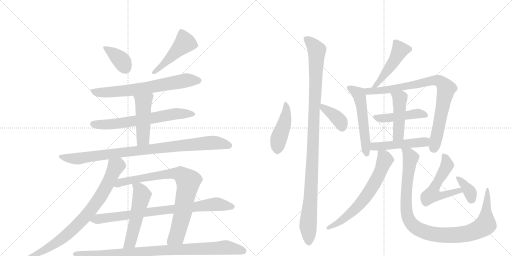
t = 0.00 s
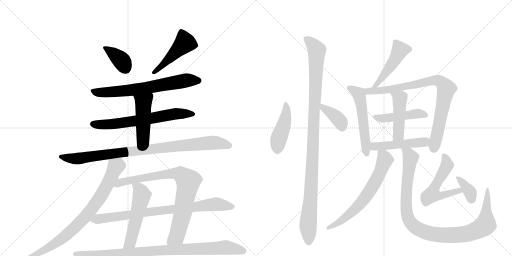
t = 3.69 s
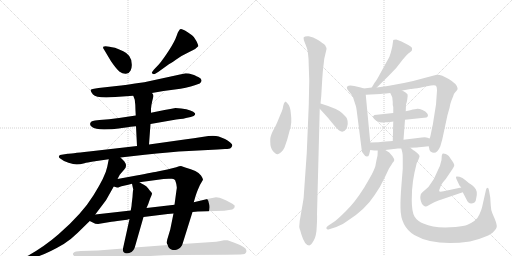
t = 7.39 s
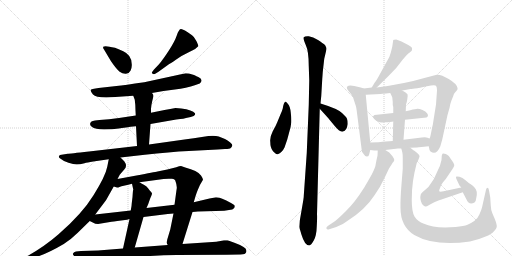
t = 11.08 s
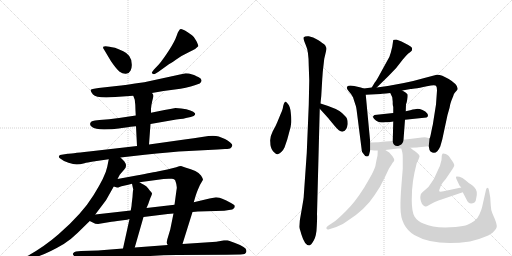
t = 14.77 s
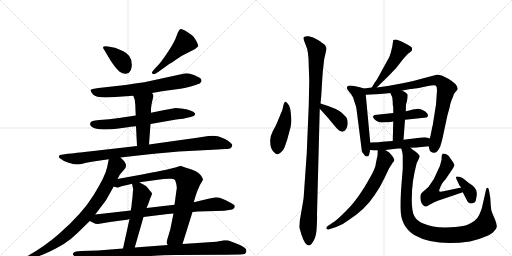
t = 18.46 s

The animated SVG that drew these frames (rendered in a browser with its animation timeline set to each time). Animation: 24 CSS @keyframes rules; one cycle of 18.46 s.

<svg version="1.1" viewBox="0 0 2048 1024" xmlns="http://www.w3.org/2000/svg">
  <g stroke="lightgray" stroke-dasharray="1,1" stroke-width="1" transform="scale(4, 4)">
    <line x1="0" y1="0" x2="256" y2="256"></line>
    <line x1="256" y1="0" x2="0" y2="256"></line>
    <line x1="128" y1="0" x2="128" y2="256"></line>
    <line x1="0" y1="128" x2="256" y2="128"></line>
    <line x1="256" y1="0" x2="512" y2="256"></line>
    <line x1="512" y1="0" x2="256" y2="256"></line>
    <line x1="384" y1="0" x2="384" y2="256"></line>
    <line x1="256" y1="128" x2="512" y2="128"></line>
  </g>
<g transform="scale(1, -1) translate(0, -850)">
   <style type="text/css">
    @keyframes keyframes0 {
      from {
       stroke: black;
       stroke-dashoffset: 377;
       stroke-width: 128;
       }
       55% {
       animation-timing-function: step-end;
       stroke: black;
       stroke-dashoffset: 0;
       stroke-width: 128;
       }
       to {
       stroke: black;
       stroke-width: 1024;
       }
       }
       #make-me-a-hanzi-animation-0 {
         animation: keyframes0 0.556803s both;
         animation-delay: 0.000000s;
         animation-timing-function: linear;
       }
    @keyframes keyframes1 {
      from {
       stroke: black;
       stroke-dashoffset: 475;
       stroke-width: 128;
       }
       61% {
       animation-timing-function: step-end;
       stroke: black;
       stroke-dashoffset: 0;
       stroke-width: 128;
       }
       to {
       stroke: black;
       stroke-width: 1024;
       }
       }
       #make-me-a-hanzi-animation-1 {
         animation: keyframes1 0.636556s both;
         animation-delay: 0.556803s;
         animation-timing-function: linear;
       }
    @keyframes keyframes2 {
      from {
       stroke: black;
       stroke-dashoffset: 684;
       stroke-width: 128;
       }
       69% {
       animation-timing-function: step-end;
       stroke: black;
       stroke-dashoffset: 0;
       stroke-width: 128;
       }
       to {
       stroke: black;
       stroke-width: 1024;
       }
       }
       #make-me-a-hanzi-animation-2 {
         animation: keyframes2 0.806641s both;
         animation-delay: 1.193359s;
         animation-timing-function: linear;
       }
    @keyframes keyframes3 {
      from {
       stroke: black;
       stroke-dashoffset: 659;
       stroke-width: 128;
       }
       68% {
       animation-timing-function: step-end;
       stroke: black;
       stroke-dashoffset: 0;
       stroke-width: 128;
       }
       to {
       stroke: black;
       stroke-width: 1024;
       }
       }
       #make-me-a-hanzi-animation-3 {
         animation: keyframes3 0.786296s both;
         animation-delay: 2.000000s;
         animation-timing-function: linear;
       }
    @keyframes keyframes4 {
      from {
       stroke: black;
       stroke-dashoffset: 471;
       stroke-width: 128;
       }
       61% {
       animation-timing-function: step-end;
       stroke: black;
       stroke-dashoffset: 0;
       stroke-width: 128;
       }
       to {
       stroke: black;
       stroke-width: 1024;
       }
       }
       #make-me-a-hanzi-animation-4 {
         animation: keyframes4 0.633301s both;
         animation-delay: 2.786296s;
         animation-timing-function: linear;
       }
    @keyframes keyframes5 {
      from {
       stroke: black;
       stroke-dashoffset: 934;
       stroke-width: 128;
       }
       75% {
       animation-timing-function: step-end;
       stroke: black;
       stroke-dashoffset: 0;
       stroke-width: 128;
       }
       to {
       stroke: black;
       stroke-width: 1024;
       }
       }
       #make-me-a-hanzi-animation-5 {
         animation: keyframes5 1.010091s both;
         animation-delay: 3.419596s;
         animation-timing-function: linear;
       }
    @keyframes keyframes6 {
      from {
       stroke: black;
       stroke-dashoffset: 810;
       stroke-width: 128;
       }
       73% {
       animation-timing-function: step-end;
       stroke: black;
       stroke-dashoffset: 0;
       stroke-width: 128;
       }
       to {
       stroke: black;
       stroke-width: 1024;
       }
       }
       #make-me-a-hanzi-animation-6 {
         animation: keyframes6 0.909180s both;
         animation-delay: 4.429688s;
         animation-timing-function: linear;
       }
    @keyframes keyframes7 {
      from {
       stroke: black;
       stroke-dashoffset: 828;
       stroke-width: 128;
       }
       73% {
       animation-timing-function: step-end;
       stroke: black;
       stroke-dashoffset: 0;
       stroke-width: 128;
       }
       to {
       stroke: black;
       stroke-width: 1024;
       }
       }
       #make-me-a-hanzi-animation-7 {
         animation: keyframes7 0.923828s both;
         animation-delay: 5.338867s;
         animation-timing-function: linear;
       }
    @keyframes keyframes8 {
      from {
       stroke: black;
       stroke-dashoffset: 531;
       stroke-width: 128;
       }
       63% {
       animation-timing-function: step-end;
       stroke: black;
       stroke-dashoffset: 0;
       stroke-width: 128;
       }
       to {
       stroke: black;
       stroke-width: 1024;
       }
       }
       #make-me-a-hanzi-animation-8 {
         animation: keyframes8 0.682129s both;
         animation-delay: 6.262695s;
         animation-timing-function: linear;
       }
    @keyframes keyframes9 {
      from {
       stroke: black;
       stroke-dashoffset: 827;
       stroke-width: 128;
       }
       73% {
       animation-timing-function: step-end;
       stroke: black;
       stroke-dashoffset: 0;
       stroke-width: 128;
       }
       to {
       stroke: black;
       stroke-width: 1024;
       }
       }
       #make-me-a-hanzi-animation-9 {
         animation: keyframes9 0.923014s both;
         animation-delay: 6.944824s;
         animation-timing-function: linear;
       }
    @keyframes keyframes10 {
      from {
       stroke: black;
       stroke-dashoffset: 930;
       stroke-width: 128;
       }
       75% {
       animation-timing-function: step-end;
       stroke: black;
       stroke-dashoffset: 0;
       stroke-width: 128;
       }
       to {
       stroke: black;
       stroke-width: 1024;
       }
       }
       #make-me-a-hanzi-animation-10 {
         animation: keyframes10 1.006836s both;
         animation-delay: 7.867839s;
         animation-timing-function: linear;
       }
    @keyframes keyframes11 {
      from {
       stroke: black;
       stroke-dashoffset: 451;
       stroke-width: 128;
       }
       59% {
       animation-timing-function: step-end;
       stroke: black;
       stroke-dashoffset: 0;
       stroke-width: 128;
       }
       to {
       stroke: black;
       stroke-width: 1024;
       }
       }
       #make-me-a-hanzi-animation-11 {
         animation: keyframes11 0.617025s both;
         animation-delay: 8.874674s;
         animation-timing-function: linear;
       }
    @keyframes keyframes12 {
      from {
       stroke: black;
       stroke-dashoffset: 1094;
       stroke-width: 128;
       }
       78% {
       animation-timing-function: step-end;
       stroke: black;
       stroke-dashoffset: 0;
       stroke-width: 128;
       }
       to {
       stroke: black;
       stroke-width: 1024;
       }
       }
       #make-me-a-hanzi-animation-12 {
         animation: keyframes12 1.140299s both;
         animation-delay: 9.491699s;
         animation-timing-function: linear;
       }
    @keyframes keyframes13 {
      from {
       stroke: black;
       stroke-dashoffset: 378;
       stroke-width: 128;
       }
       55% {
       animation-timing-function: step-end;
       stroke: black;
       stroke-dashoffset: 0;
       stroke-width: 128;
       }
       to {
       stroke: black;
       stroke-width: 1024;
       }
       }
       #make-me-a-hanzi-animation-13 {
         animation: keyframes13 0.557617s both;
         animation-delay: 10.631999s;
         animation-timing-function: linear;
       }
    @keyframes keyframes14 {
      from {
       stroke: black;
       stroke-dashoffset: 476;
       stroke-width: 128;
       }
       61% {
       animation-timing-function: step-end;
       stroke: black;
       stroke-dashoffset: 0;
       stroke-width: 128;
       }
       to {
       stroke: black;
       stroke-width: 1024;
       }
       }
       #make-me-a-hanzi-animation-14 {
         animation: keyframes14 0.637370s both;
         animation-delay: 11.189616s;
         animation-timing-function: linear;
       }
    @keyframes keyframes15 {
      from {
       stroke: black;
       stroke-dashoffset: 544;
       stroke-width: 128;
       }
       64% {
       animation-timing-function: step-end;
       stroke: black;
       stroke-dashoffset: 0;
       stroke-width: 128;
       }
       to {
       stroke: black;
       stroke-width: 1024;
       }
       }
       #make-me-a-hanzi-animation-15 {
         animation: keyframes15 0.692708s both;
         animation-delay: 11.826986s;
         animation-timing-function: linear;
       }
    @keyframes keyframes16 {
      from {
       stroke: black;
       stroke-dashoffset: 844;
       stroke-width: 128;
       }
       73% {
       animation-timing-function: step-end;
       stroke: black;
       stroke-dashoffset: 0;
       stroke-width: 128;
       }
       to {
       stroke: black;
       stroke-width: 1024;
       }
       }
       #make-me-a-hanzi-animation-16 {
         animation: keyframes16 0.936849s both;
         animation-delay: 12.519694s;
         animation-timing-function: linear;
       }
    @keyframes keyframes17 {
      from {
       stroke: black;
       stroke-dashoffset: 461;
       stroke-width: 128;
       }
       60% {
       animation-timing-function: step-end;
       stroke: black;
       stroke-dashoffset: 0;
       stroke-width: 128;
       }
       to {
       stroke: black;
       stroke-width: 1024;
       }
       }
       #make-me-a-hanzi-animation-17 {
         animation: keyframes17 0.625163s both;
         animation-delay: 13.456543s;
         animation-timing-function: linear;
       }
    @keyframes keyframes18 {
      from {
       stroke: black;
       stroke-dashoffset: 460;
       stroke-width: 128;
       }
       60% {
       animation-timing-function: step-end;
       stroke: black;
       stroke-dashoffset: 0;
       stroke-width: 128;
       }
       to {
       stroke: black;
       stroke-width: 1024;
       }
       }
       #make-me-a-hanzi-animation-18 {
         animation: keyframes18 0.624349s both;
         animation-delay: 14.081706s;
         animation-timing-function: linear;
       }
    @keyframes keyframes19 {
      from {
       stroke: black;
       stroke-dashoffset: 484;
       stroke-width: 128;
       }
       61% {
       animation-timing-function: step-end;
       stroke: black;
       stroke-dashoffset: 0;
       stroke-width: 128;
       }
       to {
       stroke: black;
       stroke-width: 1024;
       }
       }
       #make-me-a-hanzi-animation-19 {
         animation: keyframes19 0.643880s both;
         animation-delay: 14.706055s;
         animation-timing-function: linear;
       }
    @keyframes keyframes20 {
      from {
       stroke: black;
       stroke-dashoffset: 659;
       stroke-width: 128;
       }
       68% {
       animation-timing-function: step-end;
       stroke: black;
       stroke-dashoffset: 0;
       stroke-width: 128;
       }
       to {
       stroke: black;
       stroke-width: 1024;
       }
       }
       #make-me-a-hanzi-animation-20 {
         animation: keyframes20 0.786296s both;
         animation-delay: 15.349935s;
         animation-timing-function: linear;
       }
    @keyframes keyframes21 {
      from {
       stroke: black;
       stroke-dashoffset: 1028;
       stroke-width: 128;
       }
       77% {
       animation-timing-function: step-end;
       stroke: black;
       stroke-dashoffset: 0;
       stroke-width: 128;
       }
       to {
       stroke: black;
       stroke-width: 1024;
       }
       }
       #make-me-a-hanzi-animation-21 {
         animation: keyframes21 1.086589s both;
         animation-delay: 16.136230s;
         animation-timing-function: linear;
       }
    @keyframes keyframes22 {
      from {
       stroke: black;
       stroke-dashoffset: 548;
       stroke-width: 128;
       }
       64% {
       animation-timing-function: step-end;
       stroke: black;
       stroke-dashoffset: 0;
       stroke-width: 128;
       }
       to {
       stroke: black;
       stroke-width: 1024;
       }
       }
       #make-me-a-hanzi-animation-22 {
         animation: keyframes22 0.695964s both;
         animation-delay: 17.222819s;
         animation-timing-function: linear;
       }
    @keyframes keyframes23 {
      from {
       stroke: black;
       stroke-dashoffset: 360;
       stroke-width: 128;
       }
       54% {
       animation-timing-function: step-end;
       stroke: black;
       stroke-dashoffset: 0;
       stroke-width: 128;
       }
       to {
       stroke: black;
       stroke-width: 1024;
       }
       }
       #make-me-a-hanzi-animation-23 {
         animation: keyframes23 0.542969s both;
         animation-delay: 17.918783s;
         animation-timing-function: linear;
       }
</style>
<path d="M 444 605 Q 466 573 478.5 563.5 Q 491 554 504 555 Q 517 556 522.5 568 Q 528 580 527 593 Q 527 630 493 645 Q 473 654 460 659 Q 419 669 413 663 Q 411 658 416 652 L 444 605 Z" fill="lightgray"></path> 
<path d="M 634 563 L 677 594 Q 678 594 703.5 611.5 Q 729 629 755 641 L 771 649 Q 780 652 793 665 Q 794 670 785.5 686.5 Q 777 703 768 709 Q 731 736 723 734 Q 715 732 707 708 Q 699 684 675.5 648 Q 652 612 636 593 L 616 572 L 610 564 Q 604 560 610 555 Q 615 552 621 555 L 634 563 Z" fill="lightgray"></path> 
<path d="M 608 478 L 654 486 L 722 495 Q 743 498 763 504 L 779 509 L 799 516 Q 815 531 795 541 Q 775 551 769 552 Q 762 554 756 556 Q 749 557 743 557 L 577 521 Q 497 509 466 506 L 394 498 L 376 495 Q 365 493 363 491 Q 361 485 372 472 Q 382 460 425 460 L 461 462 L 533 467 L 608 478 Z" fill="lightgray"></path> 
<path d="M 602 354 L 705 372 Q 741 376 744 378 L 763 382 Q 778 385 780 391 Q 781 396 780 397 Q 770 410 725 416 L 702 418 Q 682 414 658 410 L 604 399 L 543 388 L 476 378 Q 436 372 398 370 L 380 368 Q 370 367 366 364 Q 354 354 367 343 Q 381 332 416 332 Q 451 332 475 336 Q 498 340 544 345 L 602 354 Z" fill="lightgray"></path> 
<path d="M 596 272 L 602 354 L 604 399 L 604 415 Q 605 429 609 446 L 614 466 Q 614 472 608 478 C 590 502 522 495 533 467 L 539 451 Q 542 430 542 407 L 543 388 L 544 345 L 548 266 C 550 236 594 242 596 272 Z" fill="lightgray"></path> 
<path d="M 482 220 L 579 231 Q 678 242 755 246 L 870 252 L 900 254 Q 919 254 923 258 Q 927 262 929 267 Q 931 272 921 280 Q 910 290 900 294 L 875 304 Q 853 310 814 303 Q 774 296 738 292 L 596 272 L 548 266 L 356 244 Q 278 235 271 235 L 246 231 Q 239 231 236 226 Q 233 221 244 214 Q 253 206 274 199 Q 294 192 307 192 Q 319 192 338 197 Q 348 200 373 204 L 435 213 L 482 220 Z" fill="lightgray"></path> 
<path d="M 470 134 L 479 151 L 497 172 Q 511 186 497 205 L 482 220 C 461 241 441 242 435 213 L 429 183 Q 422 146 374 69 Q 328 -6 233 -88 Q 179 -135 112 -173 L 102 -177 Q 96 -179 98 -186 Q 100 -193 107 -190 L 124 -184 Q 179 -171 255 -126 Q 286 -106 311 -81 L 359 -34 L 381 -8 L 424 49 L 455 104 L 470 134 Z" fill="lightgray"></path> 
<path d="M 775 41 L 782 65 Q 786 78 791 90 Q 800 113 812 131 Q 812 136 804 148 Q 790 168 741 180 L 724 186 Q 718 186 705 181 L 669 172 L 630 164 Q 619 162 546 148 L 470 134 C 440 129 426 110 455 104 L 468 100 Q 471 100 474 100 L 475 101 L 486 105 L 513 111 L 528 115 L 558 121 L 654 134 L 675 135 Q 678 136 688 135 Q 698 134 701 128 Q 710 104 706 90 L 698 31 L 694 -4 L 681 -68 L 669 -108 L 667 -119 Q 667 -126 671 -130 C 676 -160 721 -155 730 -126 L 770 2 L 775 41 Z" fill="lightgray"></path> 
<path d="M 518 -26 L 492 -144 C 486 -173 531 -169 539 -140 L 574 -18 L 586 18 L 593 34 Q 601 58 605 66 Q 608 73 608 77 Q 607 80 599 88 Q 592 98 586 104 Q 579 109 558 121 C 532 136 522 142 528 115 L 533 92 L 533 90 Q 532 89 532 88 L 531 77 L 530 62 L 527 37 Q 527 28 523 8 L 518 -26 Z" fill="lightgray"></path> 
<path d="M 838 56 L 775 41 L 698 31 L 586 18 L 523 8 L 381 -8 C 351 -11 332 -20 359 -34 L 375 -42 Q 379 -46 392 -46 L 446 -37 Q 454 -36 469 -34 L 500 -30 Q 508 -29 518 -26 L 574 -18 L 671 -6 L 694 -4 L 770 2 L 792 4 L 897 7 L 916 10 Q 932 11 937 18 L 939 26 Q 940 29 924 38 Q 904 50 889 55 L 878 59 L 864 61 L 849 58 L 838 56 Z" fill="lightgray"></path> 
<path d="M 492 -144 L 392 -152 L 324 -154 L 304 -156 Q 295 -157 292 -164 Q 290 -169 297 -174 Q 305 -182 316 -186 Q 358 -201 364 -201 L 410 -191 L 446 -186 Q 500 -182 553 -178 Q 637 -170 706 -170 L 907 -169 L 962 -168 Q 983 -168 985 -158 Q 987 -150 982 -144 Q 977 -138 960 -130 Q 948 -124 935 -120 L 910 -111 L 896 -111 Q 883 -113 865 -117 L 730 -126 L 671 -130 L 539 -140 L 492 -144 Z" fill="lightgray"></path> 
<path d="M 1143 444 L 1137 439 Q 1133 429 1132 422 Q 1132 415 1123 395 L 1109 361 Q 1104 348 1091 325 Q 1079 301 1081 284 Q 1081 258 1092 245 Q 1104 232 1111 233 Q 1128 239 1138 260 L 1149 292 L 1156 318 Q 1164 343 1165 360 Q 1166 376 1163 400 Q 1161 423 1152 434 Q 1144 444 1143 444 Z" fill="lightgray"></path> 
<path d="M 1291 562 L 1297 615 L 1305 649 Q 1306 651 1306 658 L 1300 670 Q 1292 677 1272 690 Q 1252 703 1235 705 Q 1219 706 1215 701 Q 1212 695 1223 670 Q 1235 645 1235 586 L 1237 528 L 1235 430 L 1227 238 L 1215 66 Q 1216 64 1207 13 L 1199 -33 L 1197 -57 Q 1197 -62 1201 -72 L 1206 -89 Q 1219 -132 1237 -132 Q 1244 -131 1255 -112 Q 1266 -93 1267 -56 Q 1269 -20 1268 -7 L 1279 415 L 1282 436 L 1285 466 L 1289 534 Q 1290 547 1291 562 Z" fill="lightgray"></path> 
<path d="M 1279 415 L 1299 393 Q 1318 372 1319 370 L 1338 347 Q 1360 320 1372 324 Q 1387 327 1391 354 Q 1391 368 1388 375 Q 1386 381 1368 398 Q 1351 415 1282 436 C 1253 445 1259 437 1279 415 Z" fill="lightgray"></path> 
<path d="M 1507 500 L 1555 547 Q 1586 576 1612 613 L 1627 630 Q 1636 639 1639 640 L 1647 647 Q 1649 654 1648 658 Q 1647 662 1633 670 L 1606 684 L 1585 692 Q 1575 692 1573 690 L 1569 663 L 1563 639 Q 1559 622 1549 607 L 1522 558 Q 1504 524 1499 520 L 1487 500 C 1472 474 1486 479 1507 500 Z" fill="lightgray"></path> 
<path d="M 1481 280 L 1463 471 C 1461 494 1461 494 1455 496 L 1443 500 L 1417 506 Q 1395 510 1389 504 Q 1384 497 1395 485 Q 1407 472 1412 461 L 1422 430 Q 1425 424 1428 398 L 1447 249 Q 1447 242 1453 236 Q 1460 224 1467 224 Q 1474 224 1476 230 L 1481 250 L 1481 280 Z" fill="lightgray"></path> 
<path d="M 1748 488 L 1744 432 L 1731 350 Q 1730 348 1725 322 Q 1720 296 1718 296 L 1715 265 Q 1717 249 1722 244 Q 1745 227 1761 264 L 1769 292 L 1790 390 L 1798 418 Q 1801 436 1805 446 L 1813 466 Q 1815 475 1820 480 L 1827 488 Q 1832 493 1830 498 Q 1828 514 1795 534 Q 1763 553 1747 551 L 1705 540 Q 1616 514 1507 500 L 1487 500 L 1455 496 C 1425 492 1433 469 1463 471 L 1522 474 Q 1526 476 1544 476 L 1561 478 L 1609 488 L 1642 494 Q 1655 494 1724 508 Q 1740 511 1744 507 Q 1748 503 1748 488 Z" fill="lightgray"></path> 
<path d="M 1620 371 L 1706 380 Q 1716 386 1709 396 Q 1703 405 1690 410 Q 1678 415 1670 415 Q 1663 415 1641 409 L 1623 405 L 1573 398 L 1498 390 Q 1492 385 1492 383 Q 1492 380 1497 374 Q 1503 368 1507 366 L 1515 362 Q 1519 359 1540 361 Q 1564 361 1573 364 L 1620 371 Z" fill="lightgray"></path> 
<path d="M 1614 291 L 1620 371 L 1623 405 L 1624 433 L 1625 436 Q 1626 437 1629 452 Q 1632 467 1630 473 Q 1625 480 1609 488 C 1583 502 1548 505 1561 478 L 1569 461 L 1571 442 Q 1570 431 1573 422 L 1573 398 L 1573 364 L 1571 286 C 1570 256 1612 261 1614 291 Z" fill="lightgray"></path> 
<path d="M 1718 296 Q 1716 296 1710 299 Q 1705 302 1687 300 L 1614 291 L 1571 286 L 1529 283 Q 1521 281 1481 280 C 1451 279 1451 254 1481 250 L 1497 248 L 1511 248 L 1541 250 L 1592 256 L 1605 256 L 1641 259 L 1668 260 Q 1672 262 1686 262 L 1715 265 C 1745 268 1746 286 1718 296 Z" fill="lightgray"></path> 
<path d="M 1575 204 L 1577 209 Q 1578 213 1570 225 L 1557 240 L 1541 250 C 1516 266 1512 268 1511 248 L 1510 227 Q 1505 207 1503 194 Q 1502 181 1487 152 Q 1457 99 1455 97 Q 1420 41 1384 6 Q 1348 -30 1335 -38 L 1311 -54 Q 1303 -60 1306 -65 Q 1309 -70 1317 -67 L 1345 -58 Q 1371 -49 1392 -32 Q 1461 12 1498 69 Q 1522 103 1538 138 L 1556 176 L 1567 193 Q 1570 199 1575 204 Z" fill="lightgray"></path> 
<path d="M 1605 256 L 1609 242 Q 1611 234 1611 216 L 1611 175 L 1606 113 Q 1601 51 1602 18 Q 1602 -56 1657 -90 Q 1739 -137 1880 -116 Q 1913 -109 1940 -97 Q 1968 -86 1975 -76 Q 1987 -63 1987 -56 Q 1988 -49 1980 -28 L 1969 -2 Q 1964 8 1963 28 L 1961 60 L 1956 88 Q 1955 98 1950 99 Q 1946 99 1944 91 L 1928 20 Q 1926 11 1918 -7 Q 1910 -26 1897 -34 Q 1884 -43 1870 -49 Q 1856 -55 1822 -58 Q 1737 -65 1696 -45 Q 1670 -36 1658 -16 Q 1647 4 1647 49 Q 1647 93 1652 126 L 1658 160 L 1665 190 Q 1666 198 1674 212 Q 1679 225 1678 226 Q 1677 233 1656 248 Q 1654 248 1650 252 Q 1647 255 1641 259 C 1617 277 1598 285 1605 256 Z" fill="lightgray"></path> 
<path d="M 1845 100 L 1774 85 Q 1760 82 1757 85 Q 1755 88 1761 100 Q 1764 113 1783 134 L 1810 174 Q 1816 184 1817 188 Q 1818 191 1813 200 L 1795 226 Q 1791 230 1783 234 Q 1772 237 1770 235 Q 1768 232 1767 227 L 1766 210 Q 1761 186 1752 170 L 1740 144 Q 1737 134 1726 120 Q 1717 103 1700 90 Q 1684 77 1683 72 Q 1678 55 1688 34 Q 1699 22 1703 24 Q 1708 24 1713 28 Q 1719 32 1737 41 Q 1756 49 1766 52 L 1851 81 C 1879 91 1874 106 1845 100 Z" fill="lightgray"></path> 
<path d="M 1838 108 L 1845 100 L 1851 81 L 1866 52 Q 1876 28 1898 40 Q 1904 45 1905 58 Q 1912 87 1898 100 Q 1892 108 1883 113 Q 1874 118 1862 129 Q 1850 140 1838 143 Q 1826 145 1824 143 Q 1823 140 1827 131 L 1838 108 Z" fill="lightgray"></path> 
      <clipPath id="make-me-a-hanzi-clip-0">
      <path d="M 444 605 Q 466 573 478.5 563.5 Q 491 554 504 555 Q 517 556 522.5 568 Q 528 580 527 593 Q 527 630 493 645 Q 473 654 460 659 Q 419 669 413 663 Q 411 658 416 652 L 444 605 Z" fill="lightgray"></path>
      </clipPath>
      <path clip-path="url(#make-me-a-hanzi-clip-0)" d="M 418 659 L 483 611 L 503 576 " fill="none" id="make-me-a-hanzi-animation-0" stroke-dasharray="249 498" stroke-linecap="round"></path>

      <clipPath id="make-me-a-hanzi-clip-1">
      <path d="M 634 563 L 677 594 Q 678 594 703.5 611.5 Q 729 629 755 641 L 771 649 Q 780 652 793 665 Q 794 670 785.5 686.5 Q 777 703 768 709 Q 731 736 723 734 Q 715 732 707 708 Q 699 684 675.5 648 Q 652 612 636 593 L 616 572 L 610 564 Q 604 560 610 555 Q 615 552 621 555 L 634 563 Z" fill="lightgray"></path>
      </clipPath>
      <path clip-path="url(#make-me-a-hanzi-clip-1)" d="M 725 724 L 740 679 L 616 560 " fill="none" id="make-me-a-hanzi-animation-1" stroke-dasharray="347 694" stroke-linecap="round"></path>

      <clipPath id="make-me-a-hanzi-clip-2">
      <path d="M 608 478 L 654 486 L 722 495 Q 743 498 763 504 L 779 509 L 799 516 Q 815 531 795 541 Q 775 551 769 552 Q 762 554 756 556 Q 749 557 743 557 L 577 521 Q 497 509 466 506 L 394 498 L 376 495 Q 365 493 363 491 Q 361 485 372 472 Q 382 460 425 460 L 461 462 L 533 467 L 608 478 Z" fill="lightgray"></path>
      </clipPath>
      <path clip-path="url(#make-me-a-hanzi-clip-2)" d="M 371 488 L 390 480 L 416 480 L 524 489 L 747 529 L 793 528 " fill="none" id="make-me-a-hanzi-animation-2" stroke-dasharray="556 1112" stroke-linecap="round"></path>

      <clipPath id="make-me-a-hanzi-clip-3">
      <path d="M 602 354 L 705 372 Q 741 376 744 378 L 763 382 Q 778 385 780 391 Q 781 396 780 397 Q 770 410 725 416 L 702 418 Q 682 414 658 410 L 604 399 L 543 388 L 476 378 Q 436 372 398 370 L 380 368 Q 370 367 366 364 Q 354 354 367 343 Q 381 332 416 332 Q 451 332 475 336 Q 498 340 544 345 L 602 354 Z" fill="lightgray"></path>
      </clipPath>
      <path clip-path="url(#make-me-a-hanzi-clip-3)" d="M 372 354 L 466 355 L 699 395 L 772 394 " fill="none" id="make-me-a-hanzi-animation-3" stroke-dasharray="531 1062" stroke-linecap="round"></path>

      <clipPath id="make-me-a-hanzi-clip-4">
      <path d="M 596 272 L 602 354 L 604 399 L 604 415 Q 605 429 609 446 L 614 466 Q 614 472 608 478 C 590 502 522 495 533 467 L 539 451 Q 542 430 542 407 L 543 388 L 544 345 L 548 266 C 550 236 594 242 596 272 Z" fill="lightgray"></path>
      </clipPath>
      <path clip-path="url(#make-me-a-hanzi-clip-4)" d="M 541 465 L 574 440 L 572 295 L 553 274 " fill="none" id="make-me-a-hanzi-animation-4" stroke-dasharray="343 686" stroke-linecap="round"></path>

      <clipPath id="make-me-a-hanzi-clip-5">
      <path d="M 482 220 L 579 231 Q 678 242 755 246 L 870 252 L 900 254 Q 919 254 923 258 Q 927 262 929 267 Q 931 272 921 280 Q 910 290 900 294 L 875 304 Q 853 310 814 303 Q 774 296 738 292 L 596 272 L 548 266 L 356 244 Q 278 235 271 235 L 246 231 Q 239 231 236 226 Q 233 221 244 214 Q 253 206 274 199 Q 294 192 307 192 Q 319 192 338 197 Q 348 200 373 204 L 435 213 L 482 220 Z" fill="lightgray"></path>
      </clipPath>
      <path clip-path="url(#make-me-a-hanzi-clip-5)" d="M 244 223 L 312 215 L 498 242 L 827 278 L 872 278 L 917 269 " fill="none" id="make-me-a-hanzi-animation-5" stroke-dasharray="806 1612" stroke-linecap="round"></path>

      <clipPath id="make-me-a-hanzi-clip-6">
      <path d="M 470 134 L 479 151 L 497 172 Q 511 186 497 205 L 482 220 C 461 241 441 242 435 213 L 429 183 Q 422 146 374 69 Q 328 -6 233 -88 Q 179 -135 112 -173 L 102 -177 Q 96 -179 98 -186 Q 100 -193 107 -190 L 124 -184 Q 179 -171 255 -126 Q 286 -106 311 -81 L 359 -34 L 381 -8 L 424 49 L 455 104 L 470 134 Z" fill="lightgray"></path>
      </clipPath>
      <path clip-path="url(#make-me-a-hanzi-clip-6)" d="M 476 207 L 399 59 L 328 -31 L 237 -114 L 105 -183 " fill="none" id="make-me-a-hanzi-animation-6" stroke-dasharray="682 1364" stroke-linecap="round"></path>

      <clipPath id="make-me-a-hanzi-clip-7">
      <path d="M 775 41 L 782 65 Q 786 78 791 90 Q 800 113 812 131 Q 812 136 804 148 Q 790 168 741 180 L 724 186 Q 718 186 705 181 L 669 172 L 630 164 Q 619 162 546 148 L 470 134 C 440 129 426 110 455 104 L 468 100 Q 471 100 474 100 L 475 101 L 486 105 L 513 111 L 528 115 L 558 121 L 654 134 L 675 135 Q 678 136 688 135 Q 698 134 701 128 Q 710 104 706 90 L 698 31 L 694 -4 L 681 -68 L 669 -108 L 667 -119 Q 667 -126 671 -130 C 676 -160 721 -155 730 -126 L 770 2 L 775 41 Z" fill="lightgray"></path>
      </clipPath>
      <path clip-path="url(#make-me-a-hanzi-clip-7)" d="M 463 106 L 481 121 L 653 152 L 721 153 L 740 140 L 753 125 L 730 -9 L 704 -97 L 678 -121 " fill="none" id="make-me-a-hanzi-animation-7" stroke-dasharray="700 1400" stroke-linecap="round"></path>

      <clipPath id="make-me-a-hanzi-clip-8">
      <path d="M 518 -26 L 492 -144 C 486 -173 531 -169 539 -140 L 574 -18 L 586 18 L 593 34 Q 601 58 605 66 Q 608 73 608 77 Q 607 80 599 88 Q 592 98 586 104 Q 579 109 558 121 C 532 136 522 142 528 115 L 533 92 L 533 90 Q 532 89 532 88 L 531 77 L 530 62 L 527 37 Q 527 28 523 8 L 518 -26 Z" fill="lightgray"></path>
      </clipPath>
      <path clip-path="url(#make-me-a-hanzi-clip-8)" d="M 537 111 L 554 99 L 567 70 L 523 -112 L 499 -138 " fill="none" id="make-me-a-hanzi-animation-8" stroke-dasharray="403 806" stroke-linecap="round"></path>

      <clipPath id="make-me-a-hanzi-clip-9">
      <path d="M 838 56 L 775 41 L 698 31 L 586 18 L 523 8 L 381 -8 C 351 -11 332 -20 359 -34 L 375 -42 Q 379 -46 392 -46 L 446 -37 Q 454 -36 469 -34 L 500 -30 Q 508 -29 518 -26 L 574 -18 L 671 -6 L 694 -4 L 770 2 L 792 4 L 897 7 L 916 10 Q 932 11 937 18 L 939 26 Q 940 29 924 38 Q 904 50 889 55 L 878 59 L 864 61 L 849 58 L 838 56 Z" fill="lightgray"></path>
      </clipPath>
      <path clip-path="url(#make-me-a-hanzi-clip-9)" d="M 365 -32 L 867 34 L 931 24 " fill="none" id="make-me-a-hanzi-animation-9" stroke-dasharray="699 1398" stroke-linecap="round"></path>

      <clipPath id="make-me-a-hanzi-clip-10">
      <path d="M 492 -144 L 392 -152 L 324 -154 L 304 -156 Q 295 -157 292 -164 Q 290 -169 297 -174 Q 305 -182 316 -186 Q 358 -201 364 -201 L 410 -191 L 446 -186 Q 500 -182 553 -178 Q 637 -170 706 -170 L 907 -169 L 962 -168 Q 983 -168 985 -158 Q 987 -150 982 -144 Q 977 -138 960 -130 Q 948 -124 935 -120 L 910 -111 L 896 -111 Q 883 -113 865 -117 L 730 -126 L 671 -130 L 539 -140 L 492 -144 Z" fill="lightgray"></path>
      </clipPath>
      <path clip-path="url(#make-me-a-hanzi-clip-10)" d="M 302 -165 L 366 -177 L 533 -159 L 894 -140 L 972 -153 " fill="none" id="make-me-a-hanzi-animation-10" stroke-dasharray="802 1604" stroke-linecap="round"></path>

      <clipPath id="make-me-a-hanzi-clip-11">
      <path d="M 1143 444 L 1137 439 Q 1133 429 1132 422 Q 1132 415 1123 395 L 1109 361 Q 1104 348 1091 325 Q 1079 301 1081 284 Q 1081 258 1092 245 Q 1104 232 1111 233 Q 1128 239 1138 260 L 1149 292 L 1156 318 Q 1164 343 1165 360 Q 1166 376 1163 400 Q 1161 423 1152 434 Q 1144 444 1143 444 Z" fill="lightgray"></path>
      </clipPath>
      <path clip-path="url(#make-me-a-hanzi-clip-11)" d="M 1144 436 L 1142 377 L 1115 295 L 1111 246 " fill="none" id="make-me-a-hanzi-animation-11" stroke-dasharray="323 646" stroke-linecap="round"></path>

      <clipPath id="make-me-a-hanzi-clip-12">
      <path d="M 1291 562 L 1297 615 L 1305 649 Q 1306 651 1306 658 L 1300 670 Q 1292 677 1272 690 Q 1252 703 1235 705 Q 1219 706 1215 701 Q 1212 695 1223 670 Q 1235 645 1235 586 L 1237 528 L 1235 430 L 1227 238 L 1215 66 Q 1216 64 1207 13 L 1199 -33 L 1197 -57 Q 1197 -62 1201 -72 L 1206 -89 Q 1219 -132 1237 -132 Q 1244 -131 1255 -112 Q 1266 -93 1267 -56 Q 1269 -20 1268 -7 L 1279 415 L 1282 436 L 1285 466 L 1289 534 Q 1290 547 1291 562 Z" fill="lightgray"></path>
      </clipPath>
      <path clip-path="url(#make-me-a-hanzi-clip-12)" d="M 1221 697 L 1252 671 L 1267 649 L 1251 220 L 1232 -56 L 1236 -121 " fill="none" id="make-me-a-hanzi-animation-12" stroke-dasharray="966 1932" stroke-linecap="round"></path>

      <clipPath id="make-me-a-hanzi-clip-13">
      <path d="M 1279 415 L 1299 393 Q 1318 372 1319 370 L 1338 347 Q 1360 320 1372 324 Q 1387 327 1391 354 Q 1391 368 1388 375 Q 1386 381 1368 398 Q 1351 415 1282 436 C 1253 445 1259 437 1279 415 Z" fill="lightgray"></path>
      </clipPath>
      <path clip-path="url(#make-me-a-hanzi-clip-13)" d="M 1292 429 L 1294 418 L 1362 363 L 1369 341 " fill="none" id="make-me-a-hanzi-animation-13" stroke-dasharray="250 500" stroke-linecap="round"></path>

      <clipPath id="make-me-a-hanzi-clip-14">
      <path d="M 1507 500 L 1555 547 Q 1586 576 1612 613 L 1627 630 Q 1636 639 1639 640 L 1647 647 Q 1649 654 1648 658 Q 1647 662 1633 670 L 1606 684 L 1585 692 Q 1575 692 1573 690 L 1569 663 L 1563 639 Q 1559 622 1549 607 L 1522 558 Q 1504 524 1499 520 L 1487 500 C 1472 474 1486 479 1507 500 Z" fill="lightgray"></path>
      </clipPath>
      <path clip-path="url(#make-me-a-hanzi-clip-14)" d="M 1638 653 L 1599 647 L 1572 598 L 1515 521 L 1492 504 " fill="none" id="make-me-a-hanzi-animation-14" stroke-dasharray="348 696" stroke-linecap="round"></path>

      <clipPath id="make-me-a-hanzi-clip-15">
      <path d="M 1481 280 L 1463 471 C 1461 494 1461 494 1455 496 L 1443 500 L 1417 506 Q 1395 510 1389 504 Q 1384 497 1395 485 Q 1407 472 1412 461 L 1422 430 Q 1425 424 1428 398 L 1447 249 Q 1447 242 1453 236 Q 1460 224 1467 224 Q 1474 224 1476 230 L 1481 250 L 1481 280 Z" fill="lightgray"></path>
      </clipPath>
      <path clip-path="url(#make-me-a-hanzi-clip-15)" d="M 1396 499 L 1437 470 L 1467 234 " fill="none" id="make-me-a-hanzi-animation-15" stroke-dasharray="416 832" stroke-linecap="round"></path>

      <clipPath id="make-me-a-hanzi-clip-16">
      <path d="M 1748 488 L 1744 432 L 1731 350 Q 1730 348 1725 322 Q 1720 296 1718 296 L 1715 265 Q 1717 249 1722 244 Q 1745 227 1761 264 L 1769 292 L 1790 390 L 1798 418 Q 1801 436 1805 446 L 1813 466 Q 1815 475 1820 480 L 1827 488 Q 1832 493 1830 498 Q 1828 514 1795 534 Q 1763 553 1747 551 L 1705 540 Q 1616 514 1507 500 L 1487 500 L 1455 496 C 1425 492 1433 469 1463 471 L 1522 474 Q 1526 476 1544 476 L 1561 478 L 1609 488 L 1642 494 Q 1655 494 1724 508 Q 1740 511 1744 507 Q 1748 503 1748 488 Z" fill="lightgray"></path>
      </clipPath>
      <path clip-path="url(#make-me-a-hanzi-clip-16)" d="M 1461 491 L 1473 485 L 1523 488 L 1731 528 L 1764 523 L 1783 500 L 1785 489 L 1735 256 " fill="none" id="make-me-a-hanzi-animation-16" stroke-dasharray="716 1432" stroke-linecap="round"></path>

      <clipPath id="make-me-a-hanzi-clip-17">
      <path d="M 1620 371 L 1706 380 Q 1716 386 1709 396 Q 1703 405 1690 410 Q 1678 415 1670 415 Q 1663 415 1641 409 L 1623 405 L 1573 398 L 1498 390 Q 1492 385 1492 383 Q 1492 380 1497 374 Q 1503 368 1507 366 L 1515 362 Q 1519 359 1540 361 Q 1564 361 1573 364 L 1620 371 Z" fill="lightgray"></path>
      </clipPath>
      <path clip-path="url(#make-me-a-hanzi-clip-17)" d="M 1500 382 L 1547 377 L 1672 396 L 1702 389 " fill="none" id="make-me-a-hanzi-animation-17" stroke-dasharray="333 666" stroke-linecap="round"></path>

      <clipPath id="make-me-a-hanzi-clip-18">
      <path d="M 1614 291 L 1620 371 L 1623 405 L 1624 433 L 1625 436 Q 1626 437 1629 452 Q 1632 467 1630 473 Q 1625 480 1609 488 C 1583 502 1548 505 1561 478 L 1569 461 L 1571 442 Q 1570 431 1573 422 L 1573 398 L 1573 364 L 1571 286 C 1570 256 1612 261 1614 291 Z" fill="lightgray"></path>
      </clipPath>
      <path clip-path="url(#make-me-a-hanzi-clip-18)" d="M 1568 476 L 1599 452 L 1593 311 L 1577 294 " fill="none" id="make-me-a-hanzi-animation-18" stroke-dasharray="332 664" stroke-linecap="round"></path>

      <clipPath id="make-me-a-hanzi-clip-19">
      <path d="M 1718 296 Q 1716 296 1710 299 Q 1705 302 1687 300 L 1614 291 L 1571 286 L 1529 283 Q 1521 281 1481 280 C 1451 279 1451 254 1481 250 L 1497 248 L 1511 248 L 1541 250 L 1592 256 L 1605 256 L 1641 259 L 1668 260 Q 1672 262 1686 262 L 1715 265 C 1745 268 1746 286 1718 296 Z" fill="lightgray"></path>
      </clipPath>
      <path clip-path="url(#make-me-a-hanzi-clip-19)" d="M 1486 258 L 1691 281 L 1711 289 " fill="none" id="make-me-a-hanzi-animation-19" stroke-dasharray="356 712" stroke-linecap="round"></path>

      <clipPath id="make-me-a-hanzi-clip-20">
      <path d="M 1575 204 L 1577 209 Q 1578 213 1570 225 L 1557 240 L 1541 250 C 1516 266 1512 268 1511 248 L 1510 227 Q 1505 207 1503 194 Q 1502 181 1487 152 Q 1457 99 1455 97 Q 1420 41 1384 6 Q 1348 -30 1335 -38 L 1311 -54 Q 1303 -60 1306 -65 Q 1309 -70 1317 -67 L 1345 -58 Q 1371 -49 1392 -32 Q 1461 12 1498 69 Q 1522 103 1538 138 L 1556 176 L 1567 193 Q 1570 199 1575 204 Z" fill="lightgray"></path>
      </clipPath>
      <path clip-path="url(#make-me-a-hanzi-clip-20)" d="M 1519 242 L 1534 226 L 1539 210 L 1512 142 L 1482 90 L 1451 47 L 1401 -4 L 1358 -39 L 1312 -61 " fill="none" id="make-me-a-hanzi-animation-20" stroke-dasharray="531 1062" stroke-linecap="round"></path>

      <clipPath id="make-me-a-hanzi-clip-21">
      <path d="M 1605 256 L 1609 242 Q 1611 234 1611 216 L 1611 175 L 1606 113 Q 1601 51 1602 18 Q 1602 -56 1657 -90 Q 1739 -137 1880 -116 Q 1913 -109 1940 -97 Q 1968 -86 1975 -76 Q 1987 -63 1987 -56 Q 1988 -49 1980 -28 L 1969 -2 Q 1964 8 1963 28 L 1961 60 L 1956 88 Q 1955 98 1950 99 Q 1946 99 1944 91 L 1928 20 Q 1926 11 1918 -7 Q 1910 -26 1897 -34 Q 1884 -43 1870 -49 Q 1856 -55 1822 -58 Q 1737 -65 1696 -45 Q 1670 -36 1658 -16 Q 1647 4 1647 49 Q 1647 93 1652 126 L 1658 160 L 1665 190 Q 1666 198 1674 212 Q 1679 225 1678 226 Q 1677 233 1656 248 Q 1654 248 1650 252 Q 1647 255 1641 259 C 1617 277 1598 285 1605 256 Z" fill="lightgray"></path>
      </clipPath>
      <path clip-path="url(#make-me-a-hanzi-clip-21)" d="M 1612 250 L 1634 235 L 1643 219 L 1624 66 L 1631 -18 L 1649 -48 L 1686 -73 L 1744 -89 L 1833 -89 L 1880 -82 L 1932 -57 L 1943 -48 L 1951 92 " fill="none" id="make-me-a-hanzi-animation-21" stroke-dasharray="900 1800" stroke-linecap="round"></path>

      <clipPath id="make-me-a-hanzi-clip-22">
      <path d="M 1845 100 L 1774 85 Q 1760 82 1757 85 Q 1755 88 1761 100 Q 1764 113 1783 134 L 1810 174 Q 1816 184 1817 188 Q 1818 191 1813 200 L 1795 226 Q 1791 230 1783 234 Q 1772 237 1770 235 Q 1768 232 1767 227 L 1766 210 Q 1761 186 1752 170 L 1740 144 Q 1737 134 1726 120 Q 1717 103 1700 90 Q 1684 77 1683 72 Q 1678 55 1688 34 Q 1699 22 1703 24 Q 1708 24 1713 28 Q 1719 32 1737 41 Q 1756 49 1766 52 L 1851 81 C 1879 91 1874 106 1845 100 Z" fill="lightgray"></path>
      </clipPath>
      <path clip-path="url(#make-me-a-hanzi-clip-22)" d="M 1776 228 L 1785 210 L 1786 183 L 1746 116 L 1728 72 L 1755 67 L 1837 88 L 1842 83 " fill="none" id="make-me-a-hanzi-animation-22" stroke-dasharray="420 840" stroke-linecap="round"></path>

      <clipPath id="make-me-a-hanzi-clip-23">
      <path d="M 1838 108 L 1845 100 L 1851 81 L 1866 52 Q 1876 28 1898 40 Q 1904 45 1905 58 Q 1912 87 1898 100 Q 1892 108 1883 113 Q 1874 118 1862 129 Q 1850 140 1838 143 Q 1826 145 1824 143 Q 1823 140 1827 131 L 1838 108 Z" fill="lightgray"></path>
      </clipPath>
      <path clip-path="url(#make-me-a-hanzi-clip-23)" d="M 1831 138 L 1876 87 L 1887 53 " fill="none" id="make-me-a-hanzi-animation-23" stroke-dasharray="232 464" stroke-linecap="round"></path>

</g>
</svg>
